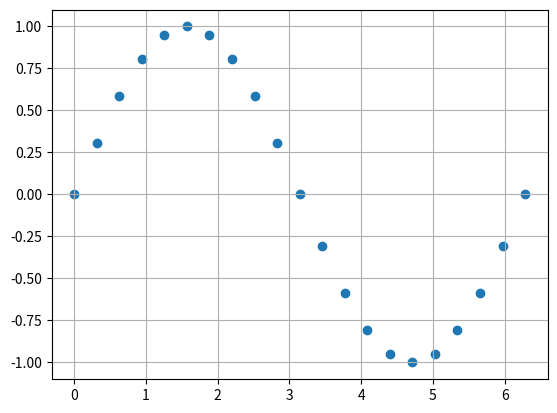

Python code for this plot: (Note: this script raises an exception after producing the figure.)
import os
import numpy as np
from matplotlib import pyplot as plt

def create_data1(split_count, count, is_train = True):
    X = np.linspace(0, 2*np.pi, split_count)[:, np.newaxis]
    if is_train == True:
        X = np.repeat(X, count).reshape(-1,1)
        Y = np.sin(X) + np.random.randn(count*split_count).reshape(-1,1)/50
    else:
        Y = np.sin(X)
    plt.scatter(X,Y, s=2)
    plt.grid()
    plt.show()
    print(X.shape)
    print(Y.shape)
    return np.hstack((X, Y))

def save_data(data, name):
    current_path = os.path.abspath(__file__)
    current_dir = os.path.dirname(current_path)
    filename = os.path.join(current_dir, "data", name)
    np.savetxt(filename, data, fmt="%.6f")

# 在 0-4pi 生成 41 组数据（steps=20）
def create_data2(steps, sample_count, is_train = True):
    split_count = steps * 2 + 1
    # 生成时间步
    t = np.linspace(0, 4 * np.pi, split_count)
    if is_train == True:
        t = np.repeat(t, sample_count).reshape(-1,1)
        # 生成训练数据(sin(t))
        x = np.sin(t) + np.random.randn(sample_count * split_count).reshape(-1,1)/50
    else:
        x = np.sin(t)
    plt.scatter(t,x, s=2)
    plt.grid()
    plt.show()
    x = x.reshape(split_count, -1).T # -> N x T
    X = []
    Y = []
    for i in range(0, steps):
        for j in range(sample_count):
            # 取连续的 20 个时间步做训练样本
            X.append(x[j, i:i+steps])
            # 取第 21 个时间步做标签值
            Y.append(x[j, i+steps])
    X = np.array(X)
    Y = np.array(Y)
    X = np.expand_dims(X, axis=2) # -> N x Timestep x Feature
    Y = np.expand_dims(Y, axis=1) # -> N x Label
    print(X.shape)
    print(Y.shape)
    return X, Y


def create_data3(steps, count, is_train = True):
    # 生成时间步
    t = np.linspace(0, 2 * np.pi, 21)
    # 生成特征值
    x = np.sin(t)
    plt.scatter(t,x)
    plt.grid()
    plt.show()
    # 根据指定的steps截取特征值
    start = 0
    X = []
    Y = []
    while True:
        end = start + steps + 1 # 加一位标签值
        if end > len(t):
            break
        X.append(x[start:end-1])
        Y.append(x[end-1])
        start += 1
    X = np.array(X).reshape(-1, steps)
    Y = np.array(Y).reshape(-1, 1)
    X = np.repeat(X, count, axis=0)
    Y = np.repeat(Y, count, axis=0)
    assert (X.shape[0] == Y.shape[0])
    noise = np.random.randn(*X.shape)/50
    X += noise
    noise = np.random.randn(*Y.shape)/50
    Y += noise
    X = np.expand_dims(X, axis=2) # -> N x Timestep x Feature
    print(X.shape)
    print(Y.shape)
    return X, Y

def save_npz(filename, X, Y):
    current_path = os.path.abspath(__file__)
    current_dir = os.path.dirname(current_path)
    filename = os.path.join(current_dir, "data", filename)
    np.savez(filename, data=X, label=Y)    

if __name__=='__main__':
    np.random.seed(17)
    # for FC regression
    # xy = create_data1(21, 25, is_train=True)
    # save_data(xy, "sin_train_linear.txt")
    # xy = create_data1(21, 2, is_train=False)
    # save_data(xy, "sin_test_linear.txt")
    # print("done")
    # # for RNN
    # X, Y = create_data2(20, 25, is_train=True)
    # save_npz("sin_train_20.npz", X, Y)
    # X, Y = create_data2(20, 1, is_train=False)
    # save_npz("sin_test_20.npz", X, Y)
    # print("done")
    # for RNN2
    X, Y = create_data3(7, 20, is_train=True)
    save_npz("sin_train_steps.npz", X, Y)
    X, Y = create_data3(7, 1, is_train=False)
    save_npz("sin_test_steps.npz", X, Y)
    print("done")
